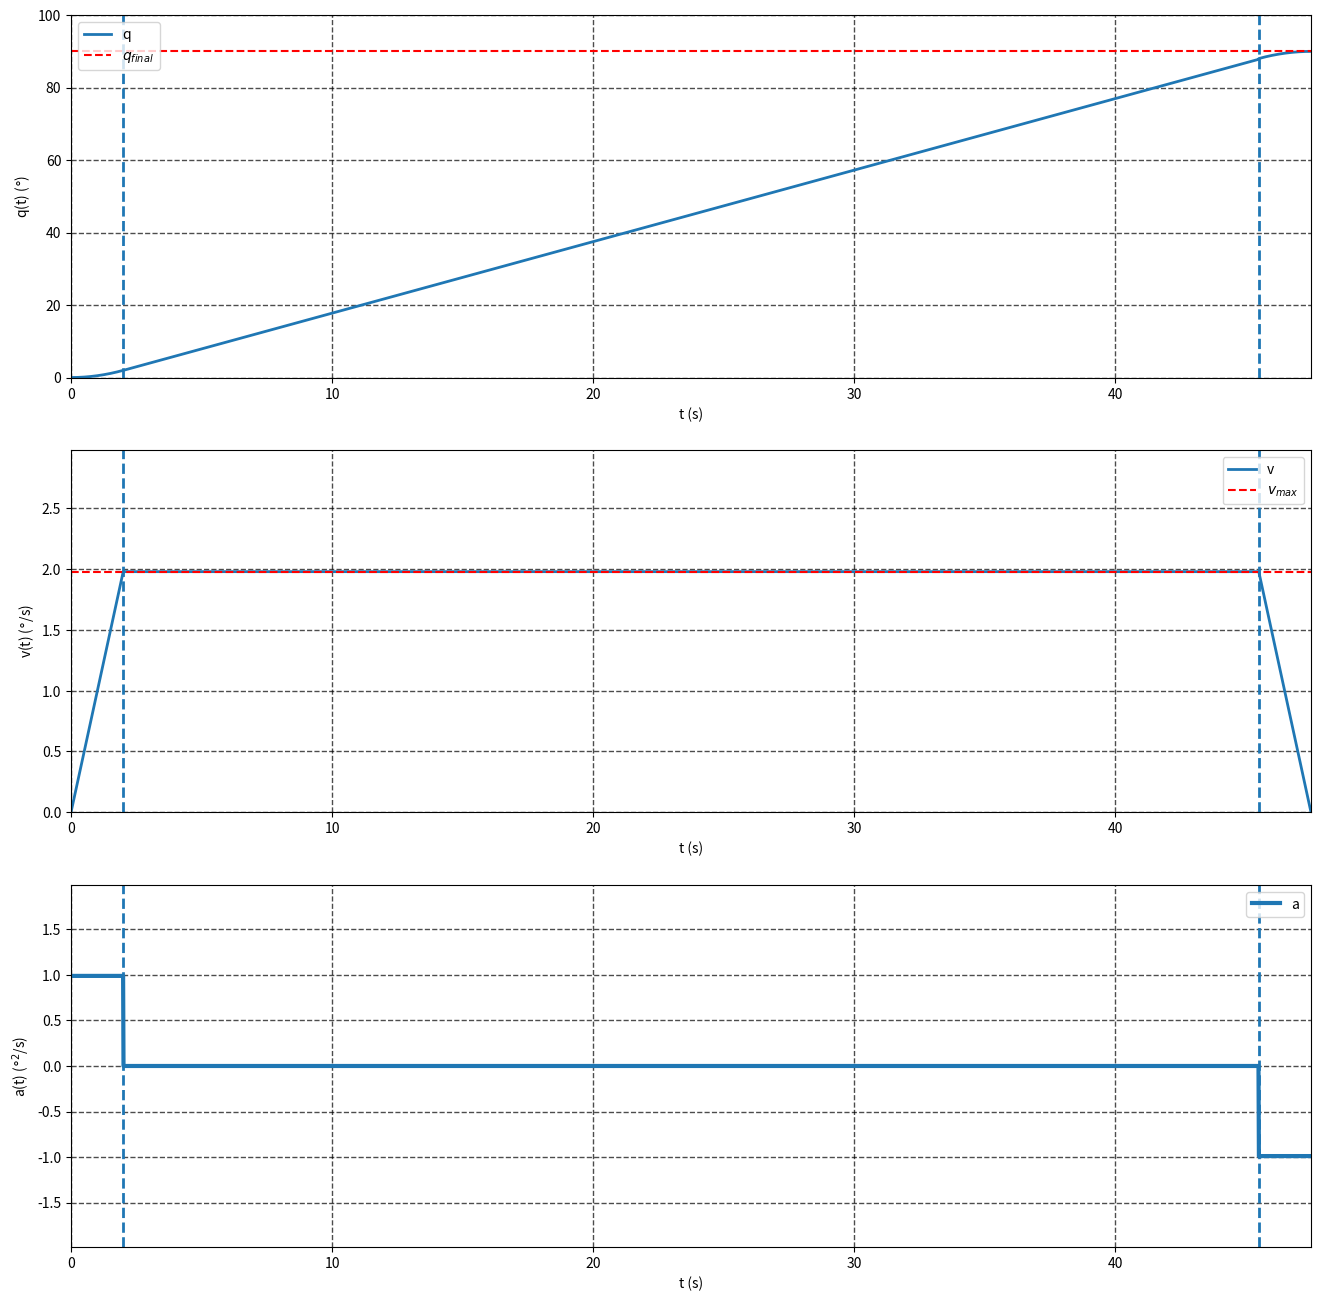
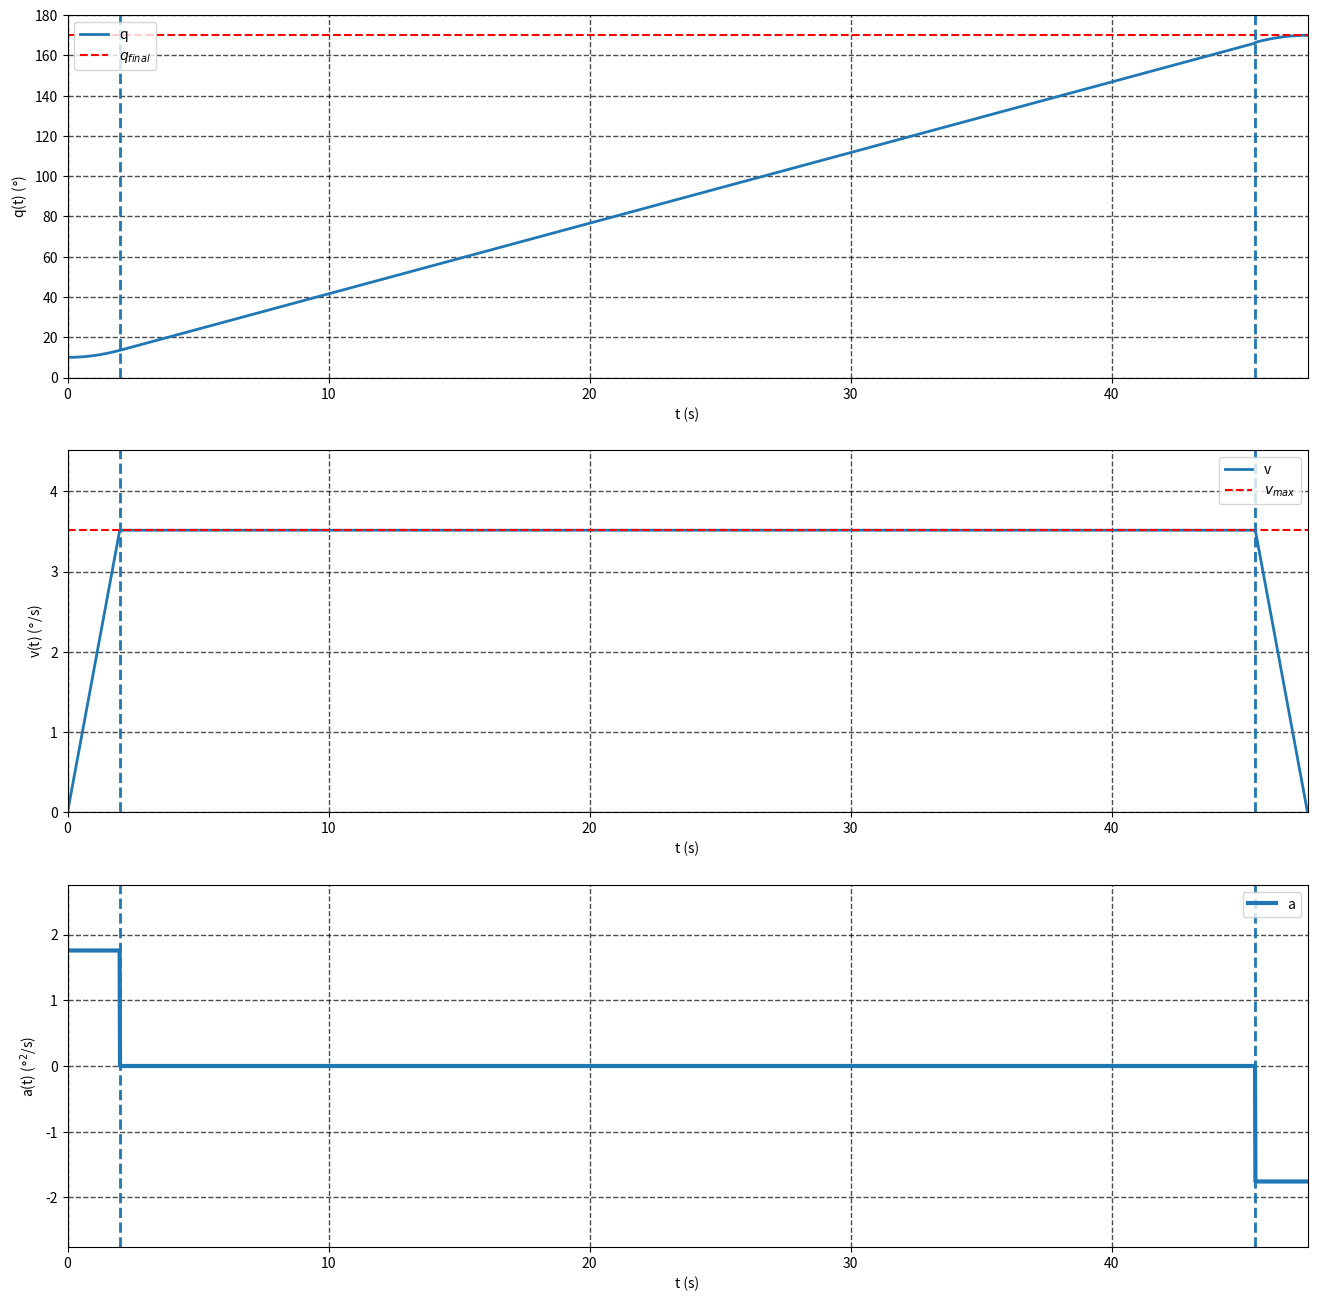
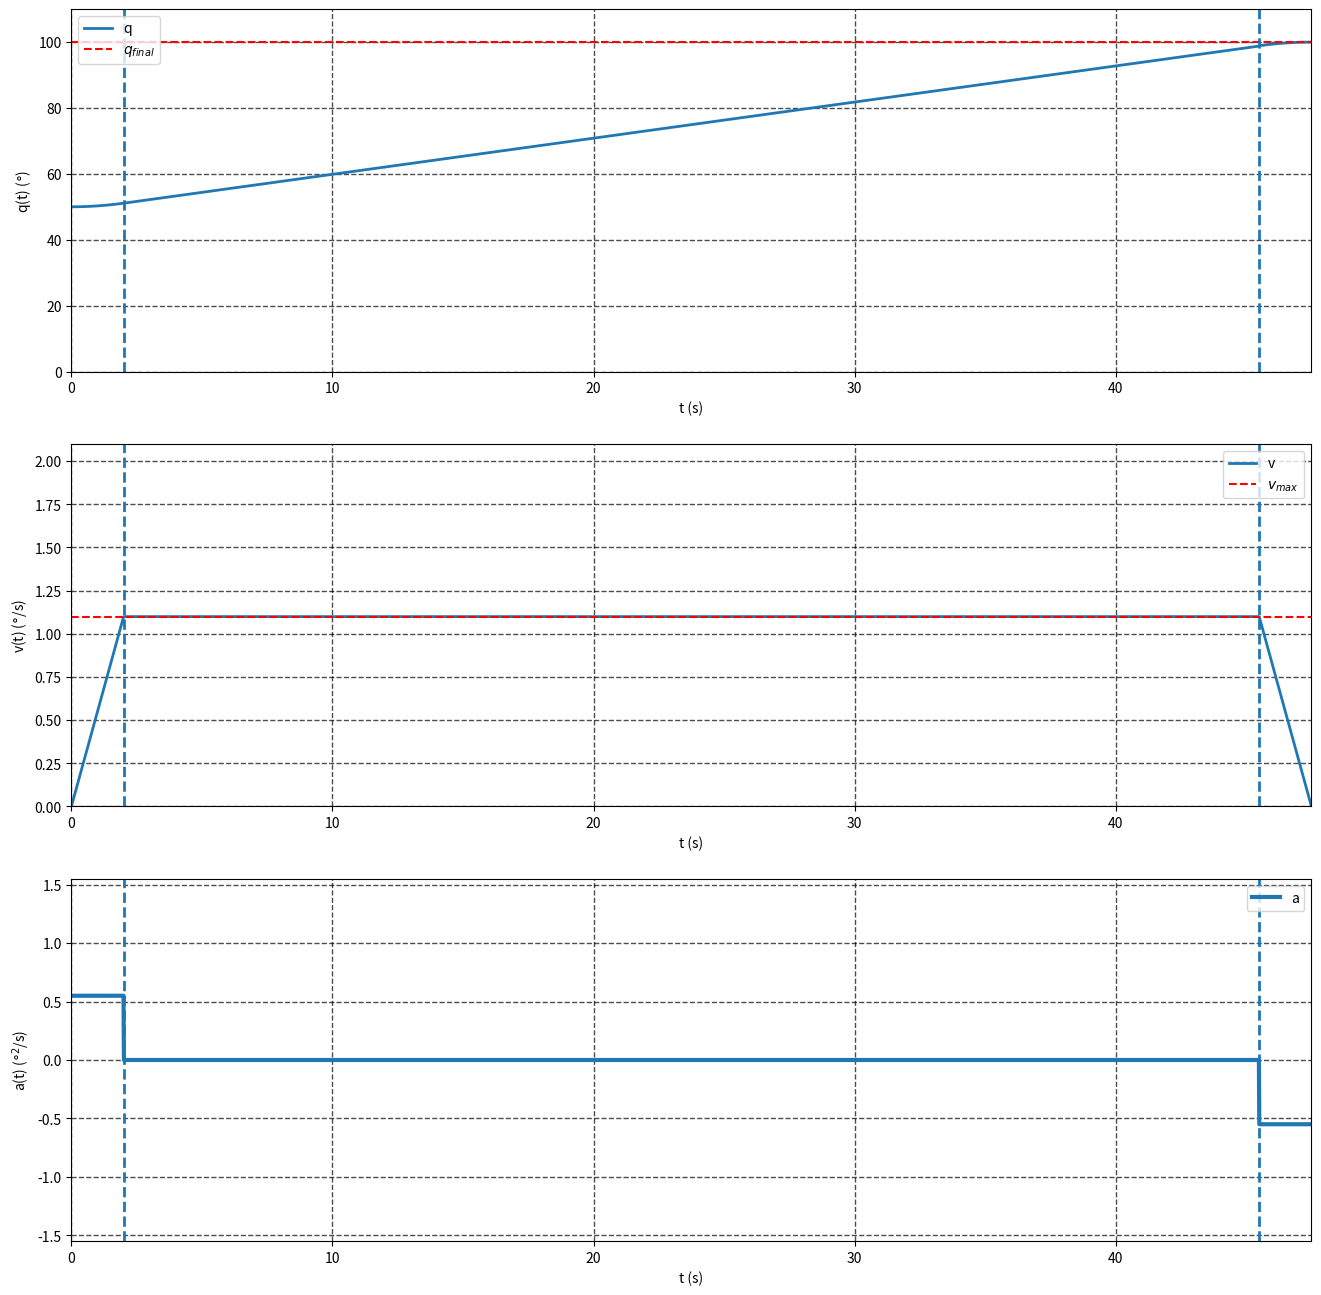
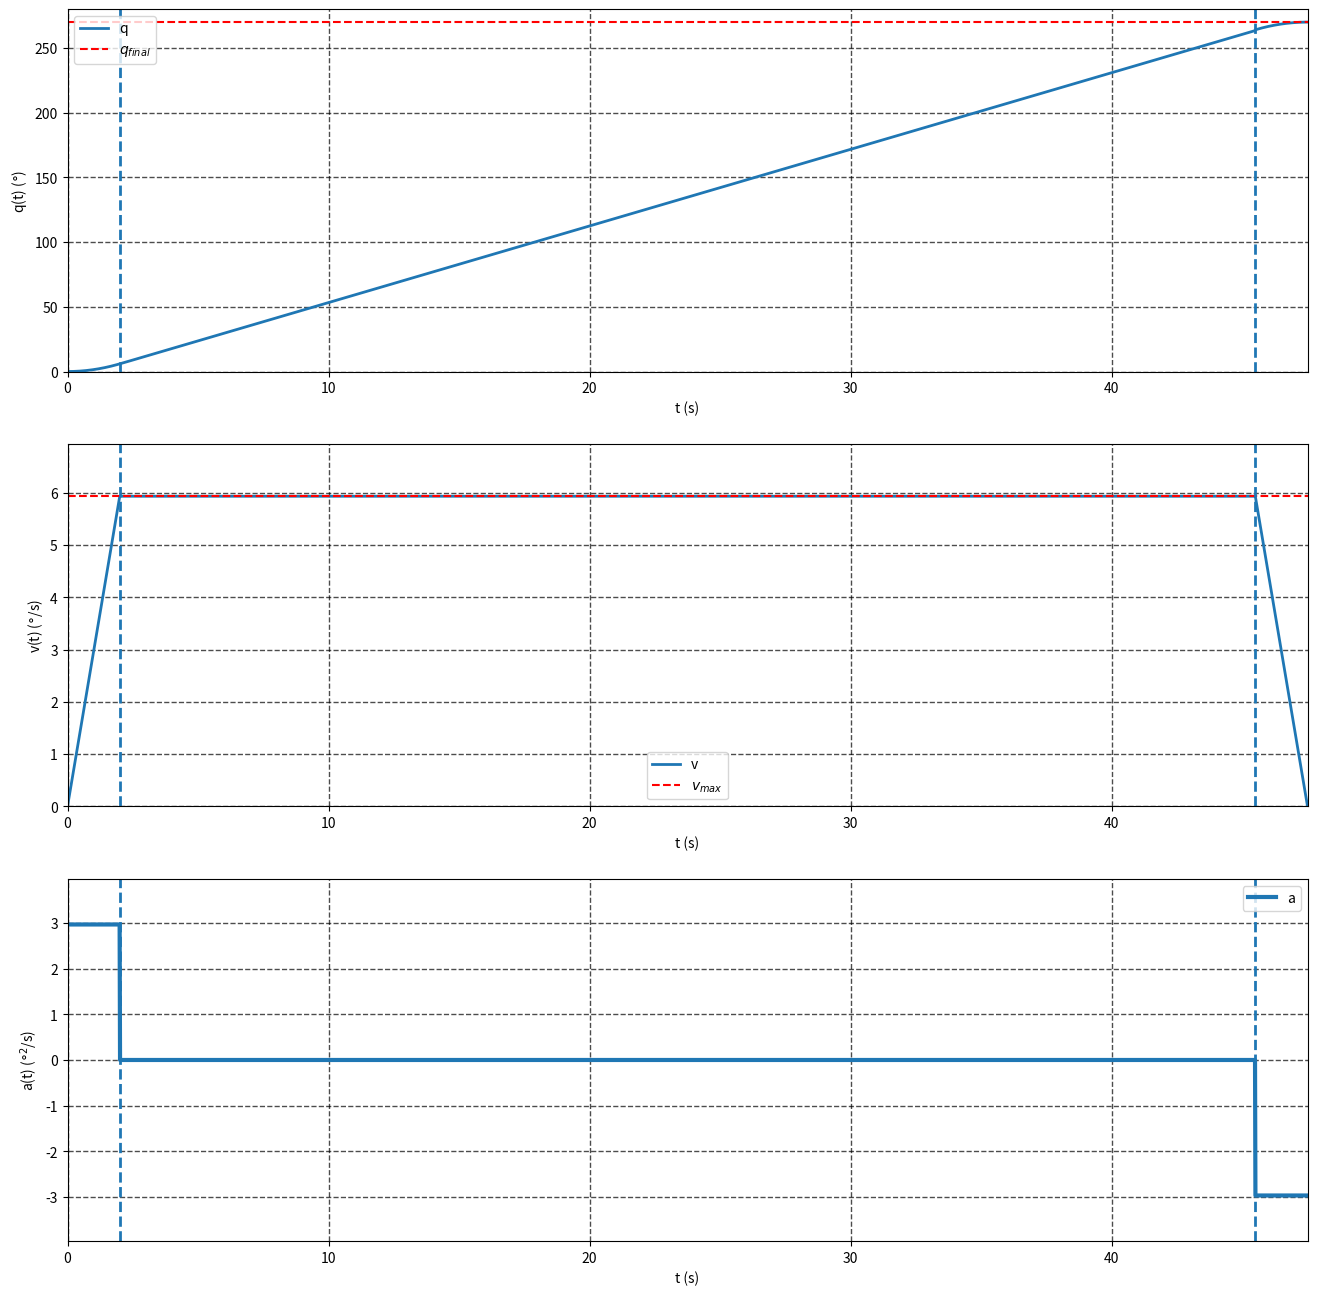
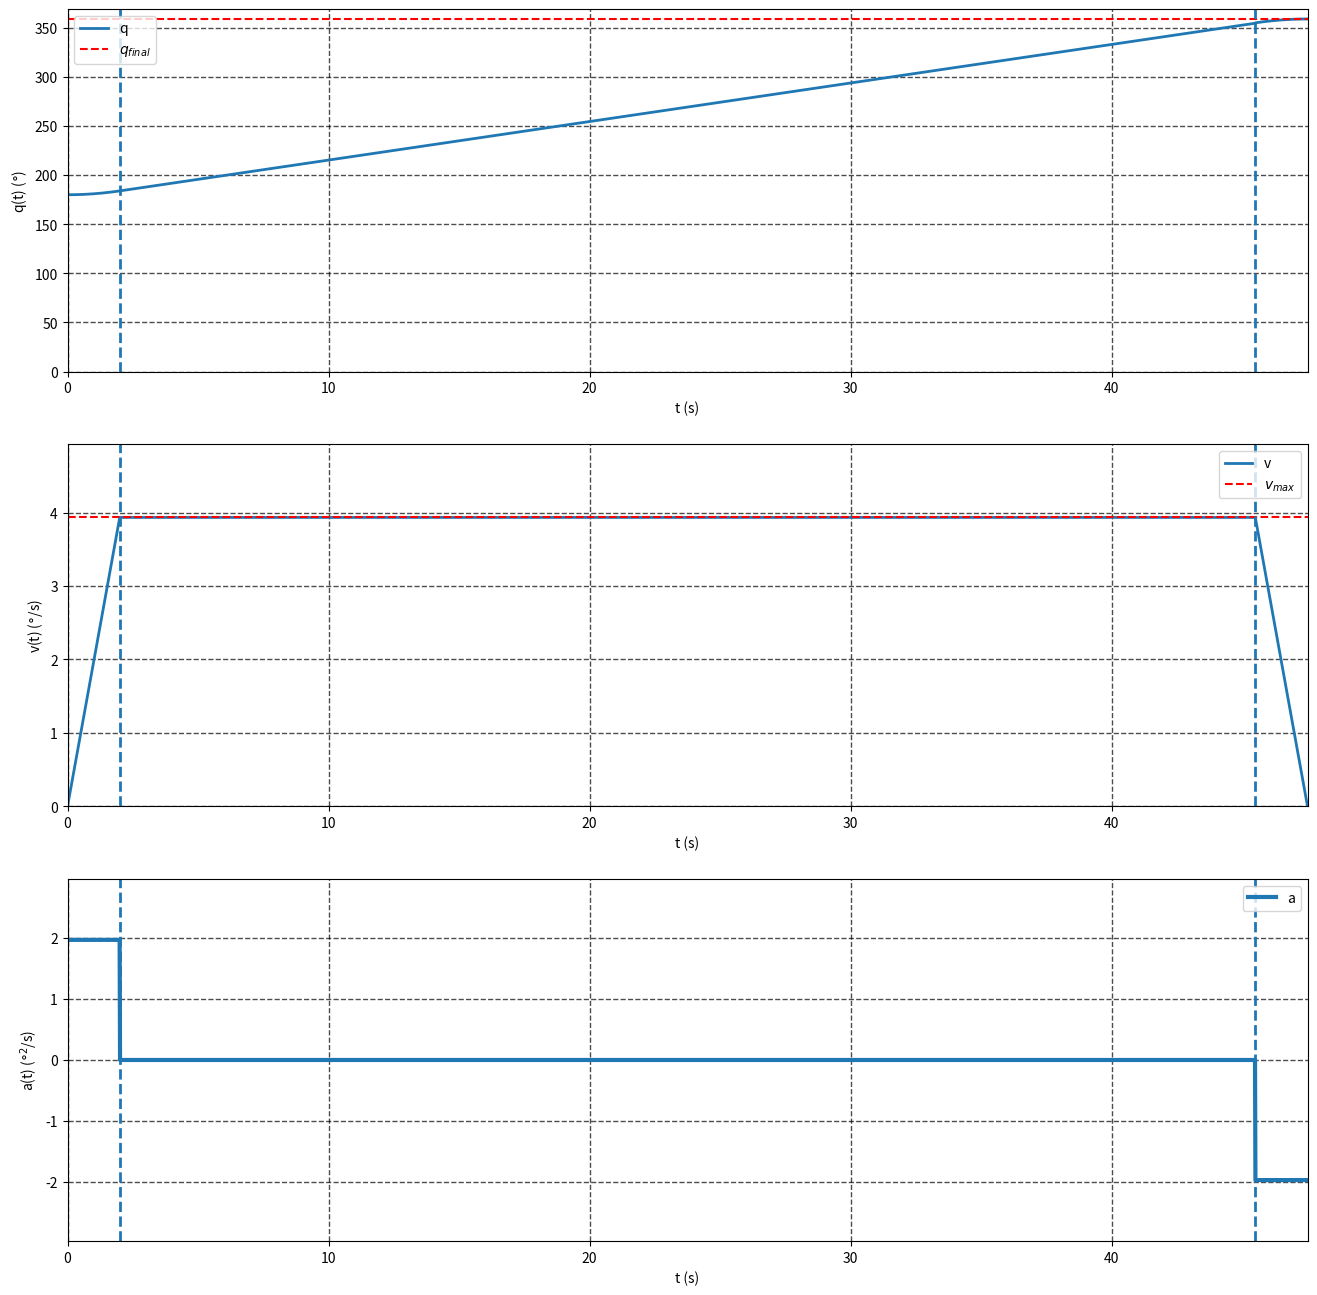
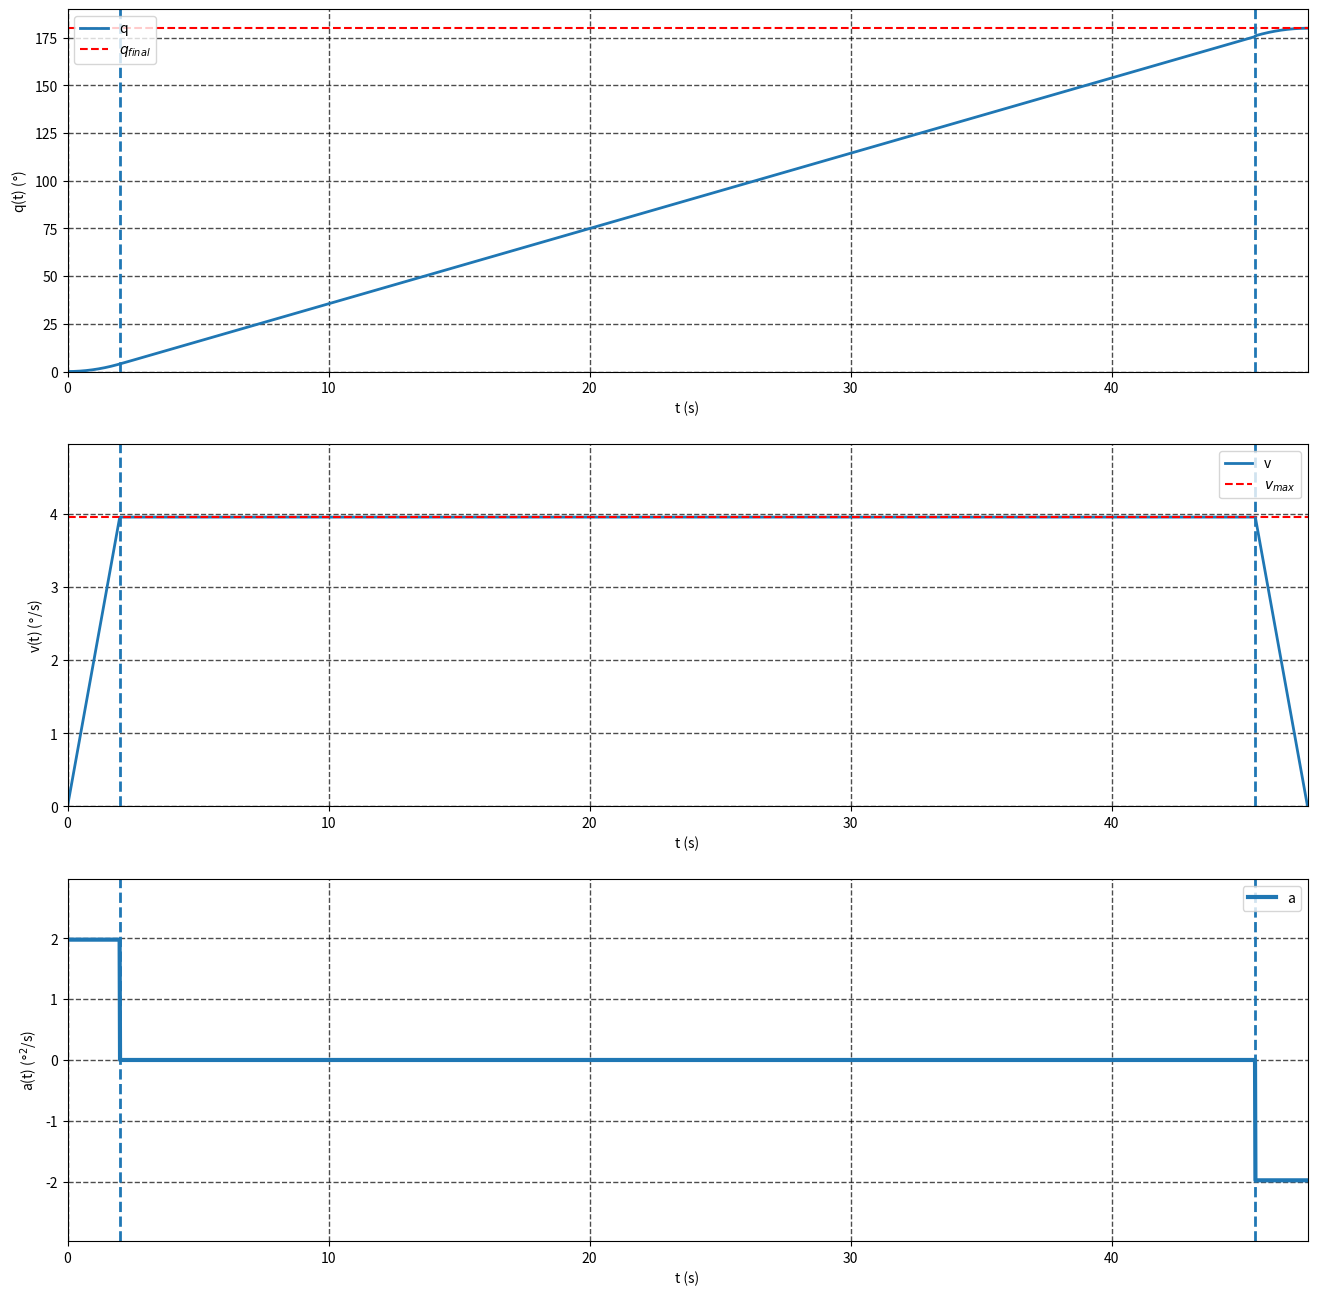

Python code for these plots, in order:
import numpy as np
from numpy import pi, sqrt
from matplotlib.pyplot import *

def trapezoidal_trajectory(q_param, t_param):
    '''
    Method for plotting angle, velocity and acceleration for one joint.
    :param t_param: [t0, tau, T, tf]
    :param q_param:[q0, qf, dq_m, ddq_m]
    '''

    t0, tau, T, tf = t_param
    tb = T - tau
    q0, qf, dq_m, ddq_m = q_param
    t = np.linspace(t0,tf, int(3E3))

    q = []
    v = []
    a = []

    for i in t: 

        if i <=tb:
            qi = q0 + (0.5*ddq_m*(i-t0)**2)
            q02 = qi
            vi = ddq_m*i
            v02 = vi 
            ai = ddq_m
            
        elif i > tb and i <= T: 
            vi = dq_m
            qi =  q02 + v02*(i-tb)
            ai = 0 
            
        elif i > T: 
            vi = ddq_m*(tf-i)
            qi = qf - (0.5*ddq_m*(i-tf)**2)
            ai = -ddq_m

        q.append(qi)
        v.append(vi) 
        a.append(ai)

    figure(figsize=(16,16))
    subplot(312)
    plot(t,v, linewidth=2, label="v")
    xlabel('t (s)', fontsize=10)
    ylabel(r'v(t) ($\degree$/s)', fontsize=10)
    grid(color='black', linestyle='--', linewidth=1.0, alpha = 0.7)
    grid(True)
    xlim([0,tf])
    ylim([0,max(v)+1])
    hlines(dq_m, 0,tf, linestyles='--', color='r', label=r"$v_{max}$")
    vlines([tb,T], 0, max(q), linestyles='--', linewidth=2)
    legend()

    subplot(311)
    plot(t,q, linewidth=2, label="q")
    xlabel('t (s)', fontsize=10)
    ylabel(r'q(t) ($\degree$)', fontsize=10)
    grid(color='black', linestyle='--', linewidth=1.0, alpha = 0.7)
    grid(True)
    xlim([0,tf])
    ylim([0,max(q)+10])
    hlines(qf, 0,tf, linestyles='--', color='r', label=r"$q_{final}$")
    vlines([tb,T], 0, max(q)+10, linestyles='--', linewidth=2)
    legend()

    subplot(313)
    plot(t,a, linewidth=3, label="a")
    xlabel('t (s)', fontsize=10)
    ylabel(r'a(t) ($\degree^2$/s)', fontsize=10)
    grid(color='black', linestyle='--', linewidth=1.0, alpha = 0.7)
    grid(True)
    xlim([0,tf])
    ylim([min(a)-1,max(a)+1])
    vlines([tb,T], min(a)-1, max(a)+1, linestyles='--', linewidth=2)
    legend()

    show()

    return t, q, v, a

def trajectory_time(q_params, t0):
    '''
    Perform tracetory planning for a single joint.
    :returns: t_params = [t0, tau, T, tf]
    '''
    q0, qf, dq_m, ddq_m = q_params
    dq = qf - q0

    #check if trianglular trajectory
    limit = sqrt(dq * ddq_m)

    if limit <= dq_m: #tringle
        tb = np.sqrt(dq/ddq_m)
        tf = 2*tb
        T = tf - tb
        tau = T - tb
    else: #trapez
        tb = dq_m/ddq_m
        T = dq/dq_m
        tf = T + tb
        tau = T - tb

    return [t0, tau, T, tf]


def time_sync(q_params_list):
    '''
    Synchronizes motion through all 6 joints
    '''
    
    t0 = 0
    taus = []
    tbs = []

    for p in q_params_list:
        current = trajectory_time(p, 0)
        tau = current[1]
        taus.append(tau)
        tbs.append(current[2] - tau)

    tau = max(taus)
    tb = max(tbs)
    print(f'Rise time {tb}')
    T = tb + tau
    tf = T + tb
    print(f'Total trajectory time: {tf}')
    t_params = [t0, tau, T, tf]

    #update velocities and acceleration
    i = 1
    for p in q_params_list:
        dq_new = (p[1] - p[0]) / T
        ddq_new = dq_new / tb
        print(f'Velocity of joint {i} changed form {p[2]} to {dq_new}')
        print(f'Acceleration of joint {i} changed form {p[3]} to {ddq_new}')
        p[2:] = [dq_new, ddq_new]
        trapezoidal_trajectory(p, t_params)
        i += 1


    
    

q_params1 = [0, 90, 8, 4]
q_params2 = [10, 170, 7, 5]
q_params3 = [50, 100, 7, 4]
q_params4 = [0, 270, 6, 4]
q_params5 = [180, 359, 6, 5]
q_params6 = [0, 180, 7, 8]

t0 = 0
q_params_list = [q_params1, q_params2, q_params3, q_params4, q_params5, q_params6]
for p in q_params_list:
    pass
time_sync(q_params_list)

